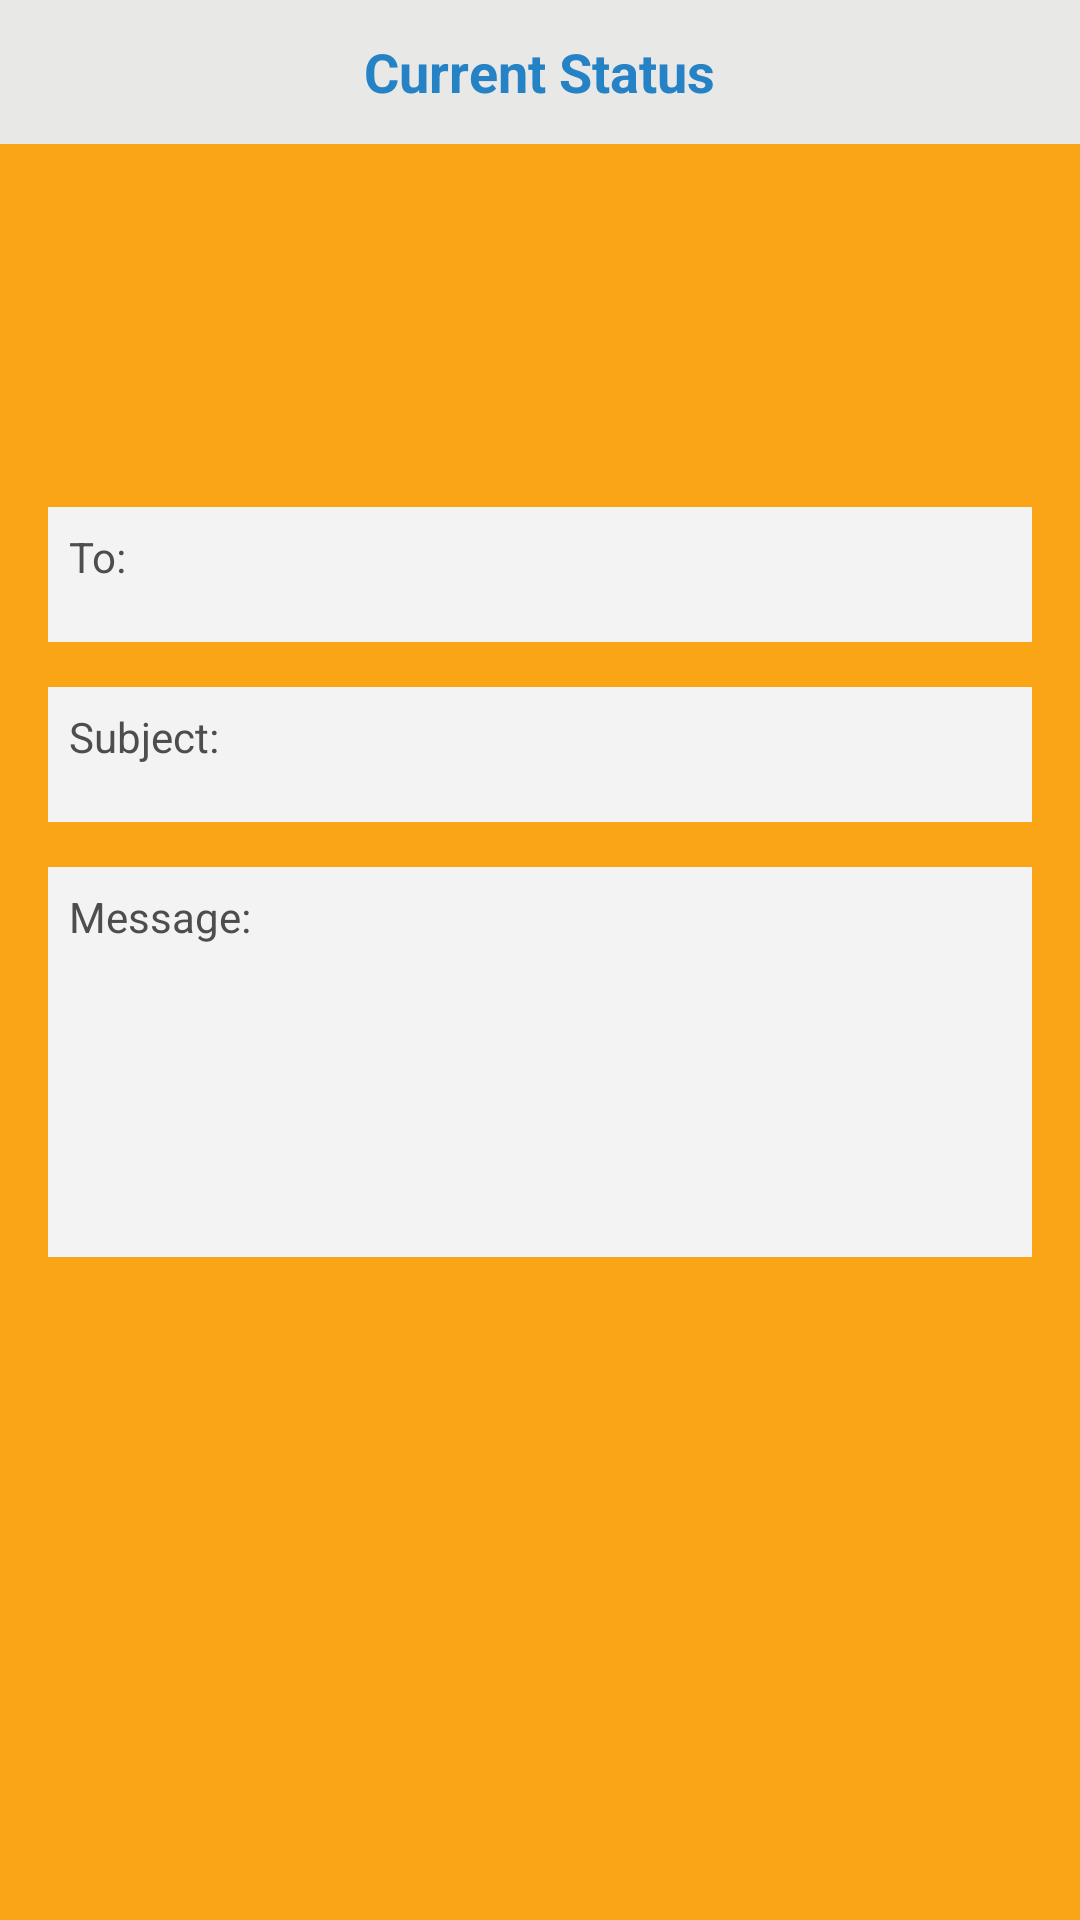

This screen was rendered from an Android layout file. Write that file and the resources it references.
<!-- AndroidManifest.xml: application theme Theme.Voicemail.NoActionBar -->
<!-- res/layout/activity_read.xml -->
<?xml version="1.0" encoding="utf-8"?>
<LinearLayout
    android:id="@+id/bgrnd"
    android:layout_width="fill_parent"
    android:layout_height="fill_parent"
    android:background="#faa515"
    android:orientation="vertical"
    android:onClick = "layoutClicked"
    xmlns:android="http://schemas.android.com/apk/res/android">

    <RelativeLayout
        android:id="@+id/topBar"
        android:layout_width="fill_parent"
        android:layout_height="48dp"
        android:background="#e8e8e7"
        android:orientation="horizontal"
        android:layout_alignParentTop="true">

        <TextView android:layout_width="wrap_content"
            android:layout_height="wrap_content"
            android:text="Current Status"
            android:textColor="#2582C5"
            android:layout_marginLeft="25dp"
            android:textSize="18sp"
            android:textStyle="bold"
            android:id="@+id/status"
            android:layout_gravity="center_horizontal|center_vertical"
            android:layout_centerVertical="true"
            android:layout_centerHorizontal="true" />

    </RelativeLayout>


    <LinearLayout android:layout_width="fill_parent"
        android:layout_height="fill_parent"
        android:layout_marginLeft="16dp"
        android:layout_marginTop="16dp"
        android:layout_marginRight="16dp"
        android:layout_marginBottom="30dp"
        android:orientation="vertical"
        android:background="@drawable/graybackground">

        <ImageView android:layout_width="60dp"
            android:layout_height="60dp"
            android:background="@drawable/voicemail"
            android:layout_marginTop="15dp"
            android:layout_gravity="center_horizontal"/>

        <TextView android:layout_width="fill_parent"
            android:layout_height="45dp"
            android:text="To:"
            android:textColor="#4C4D4F"
            android:background="#f3f3f3"
            android:paddingTop="7dp"
            android:paddingLeft="7dp"
            android:id="@+id/to_read"
            android:layout_marginTop="30dp"/>
        <TextView android:layout_width="fill_parent"
            android:layout_height="45dp"
            android:text="Subject:"
            android:background="#f3f3f3"
            android:id="@+id/subject_read"
            android:paddingTop="7dp"
            android:textColor="#4C4D4F"
            android:paddingLeft="7dp"
            android:layout_marginTop="15dp"/>
        <TextView android:layout_width="fill_parent"
            android:layout_height="130dp"
            android:text="Message:"
            android:background="#f3f3f3"
            android:id="@+id/message_read"
            android:paddingTop="7dp"
            android:textColor="#4C4D4F"
            android:paddingLeft="7dp"
            android:layout_marginTop="15dp"/>

    </LinearLayout>

    <LinearLayout android:layout_width="fill_parent"
        android:layout_height="wrap_content"
        android:orientation="vertical">

    </LinearLayout>


</LinearLayout>
<!-- resources referenced by this layout -->
<resources>
  <style name="Theme.Voicemail.NoActionBar">
          <item name="windowActionBar">false</item>
          <item name="windowNoTitle">true</item>
      </style>
</resources>
